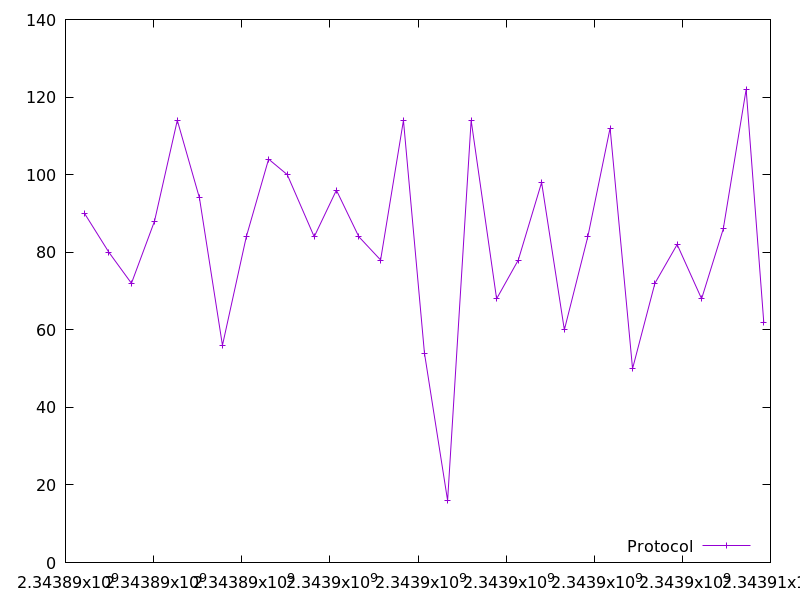

The data file committed next to this chart (first rows):
2343890432.425659, 90.0
2343890984, 80.0
2343891497, 72.0
2343892020, 88.0
2343892538, 114.0
2343893040, 94.0
2343893563, 56.0
2343894103, 84.0
2343894610, 104.0
2343895033, 100.0
2343895645, 84.0
2343896148, 96.0
2343896658, 84.0
2343897152, 78.0
2343897671, 114.0
2343898147, 54.0
2343898673, 16.0
2343899206, 114.0
2343899784, 68.0
2343900277, 78.0
2343900806, 98.0
2343901322, 60.0
2343901855, 84.0
2343902360, 112.0
2343902870, 50.0
2343903378, 72.0
2343903882, 82.0
2343904438, 68.0
2343904929, 86.0
2343905448, 122.0
2343905848, 62.0
